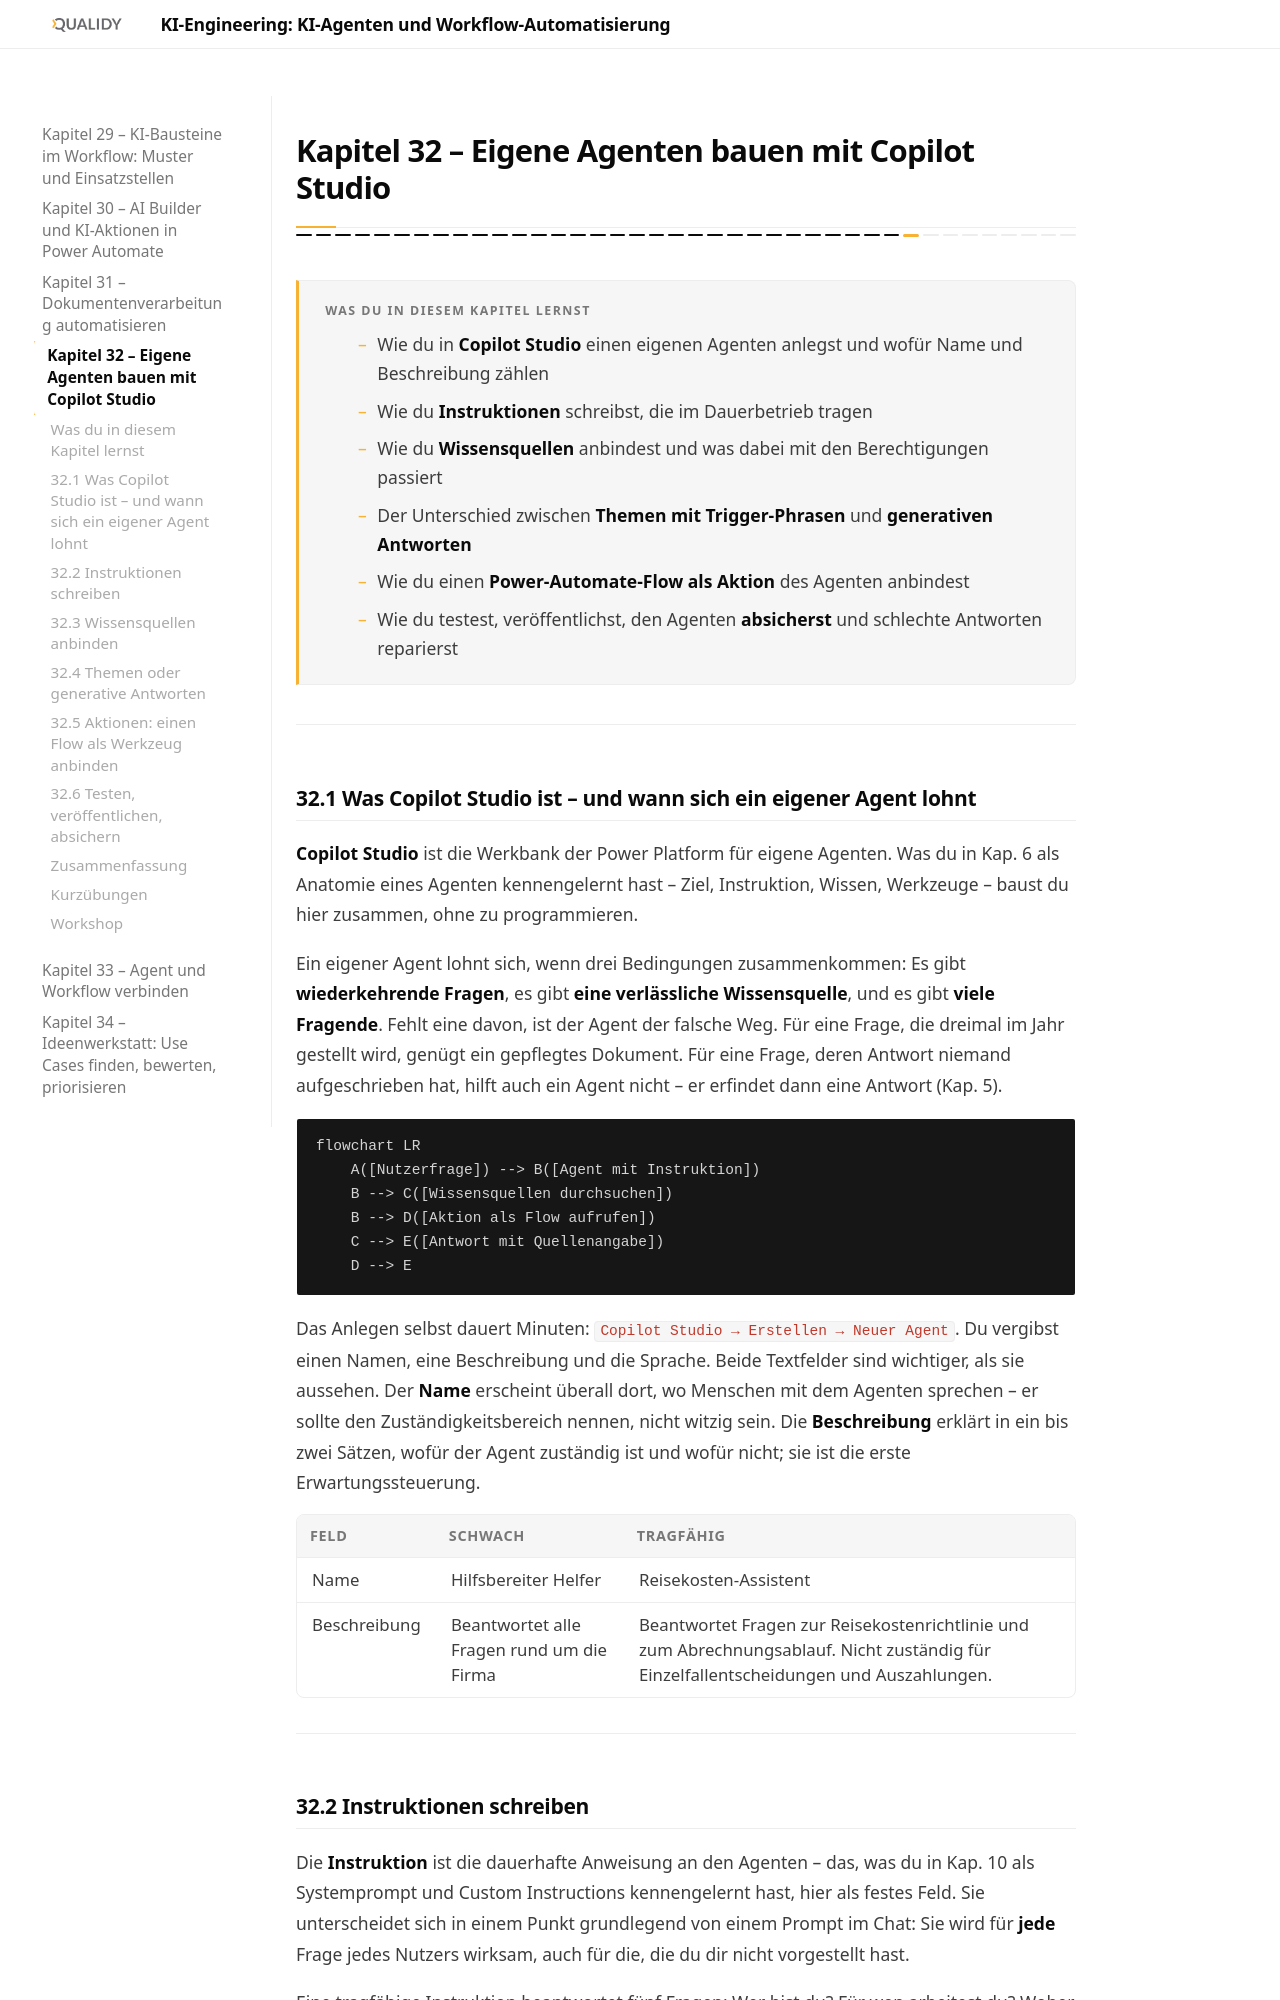

repository: Qualidy/KI-Engineering-KI-Agenten-und-Workflow-Automatisierung · page: content/kapitel32/index.html · generator: mkdocs

# Kapitel 32 – Eigene Agenten bauen mit Copilot Studio

{{ progress(32) }}

<div class="lernziele" markdown>
<h3>Was du in diesem Kapitel lernst</h3>

- Wie du in **Copilot Studio** einen eigenen Agenten anlegst und wofür Name und Beschreibung zählen
- Wie du **Instruktionen** schreibst, die im Dauerbetrieb tragen
- Wie du **Wissensquellen** anbindest und was dabei mit den Berechtigungen passiert
- Der Unterschied zwischen **Themen mit Trigger-Phrasen** und **generativen Antworten**
- Wie du einen **Power-Automate-Flow als Aktion** des Agenten anbindest
- Wie du testest, veröffentlichst, den Agenten **absicherst** und schlechte Antworten reparierst
</div>

---

## 32.1 Was Copilot Studio ist – und wann sich ein eigener Agent lohnt

**Copilot Studio** ist die Werkbank der Power Platform für eigene Agenten. Was du in Kap. 6 als Anatomie eines Agenten kennengelernt hast – Ziel, Instruktion, Wissen, Werkzeuge – baust du hier zusammen, ohne zu programmieren.

Ein eigener Agent lohnt sich, wenn drei Bedingungen zusammenkommen: Es gibt **wiederkehrende Fragen**, es gibt **eine verlässliche Wissensquelle**, und es gibt **viele Fragende**. Fehlt eine davon, ist der Agent der falsche Weg. Für eine Frage, die dreimal im Jahr gestellt wird, genügt ein gepflegtes Dokument. Für eine Frage, deren Antwort niemand aufgeschrieben hat, hilft auch ein Agent nicht – er erfindet dann eine Antwort (Kap. 5).

```mermaid
flowchart LR
    A([Nutzerfrage]) --> B([Agent mit Instruktion])
    B --> C([Wissensquellen durchsuchen])
    B --> D([Aktion als Flow aufrufen])
    C --> E([Antwort mit Quellenangabe])
    D --> E
```

Das Anlegen selbst dauert Minuten: `Copilot Studio → Erstellen → Neuer Agent`. Du vergibst einen Namen, eine Beschreibung und die Sprache. Beide Textfelder sind wichtiger, als sie aussehen. Der **Name** erscheint überall dort, wo Menschen mit dem Agenten sprechen – er sollte den Zuständigkeitsbereich nennen, nicht witzig sein. Die **Beschreibung** erklärt in ein bis zwei Sätzen, wofür der Agent zuständig ist und wofür nicht; sie ist die erste Erwartungssteuerung.

| Feld | Schwach | Tragfähig |
|---|---|---|
| Name | Hilfsbereiter Helfer | Reisekosten-Assistent |
| Beschreibung | Beantwortet alle Fragen rund um die Firma | Beantwortet Fragen zur Reisekostenrichtlinie und zum Abrechnungsablauf. Nicht zuständig für Einzelfallentscheidungen und Auszahlungen. |

---
